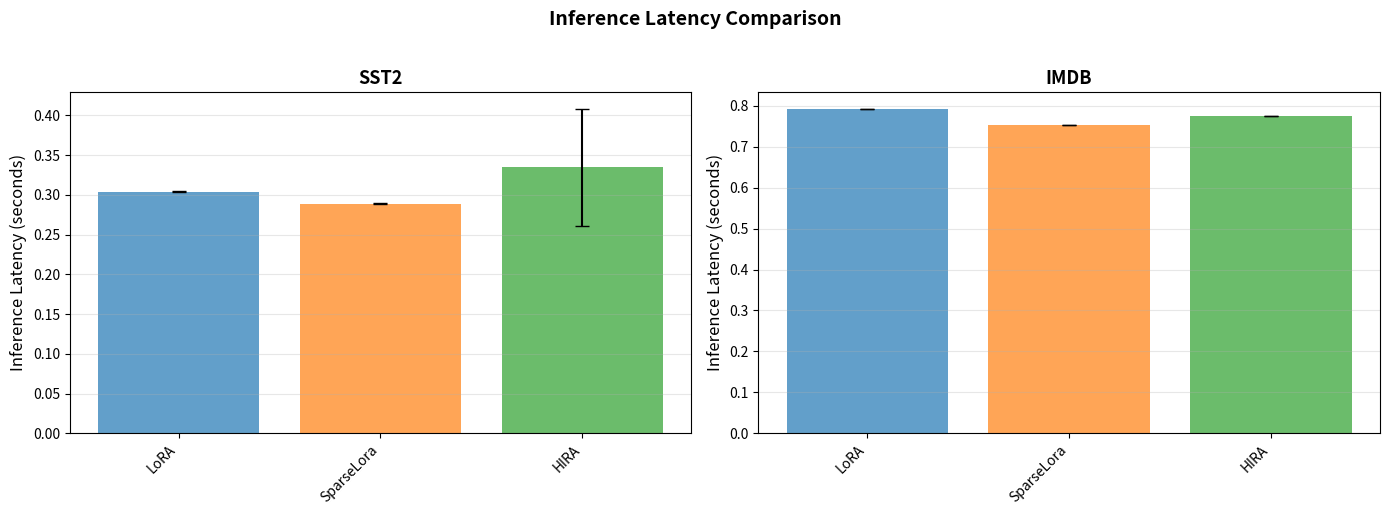

This chart was generated by the following Python code:
import numpy as np
import matplotlib.pyplot as plt

# Data for three methods and two datasets
methods = ['LoRA', 'SparseLora', 'HIRA']
datasets = ['SST2', 'IMDB']

data = {
    'LoRA, SST2': {'mean': 0.3042, 'std': 0.0010},
    'LoRA, IMDB': {'mean': 0.7925, 'std': 0.0007},
    'SparseLora, SST2': {'mean': 0.2890, 'std': 0.0004},
    'SparseLora, IMDB': {'mean': 0.7531, 'std': 0.0004},
    'HIRA, SST2': {'mean': 0.3350, 'std': 0.0736},
    'HIRA, IMDB': {'mean': 0.7753, 'std': 0.0006},
}

colors = ['#1f77b4', '#ff7f0e', '#2ca02c']

# Create separate plots for each dataset
fig, axes = plt.subplots(1, 2, figsize=(14, 5))

for idx, dataset in enumerate(datasets):
    ax = axes[idx]
    labels = [f'{m}' for m in methods]
    means = [data[f'{m}, {dataset}']['mean'] for m in methods]
    stds = [data[f'{m}, {dataset}']['std'] for m in methods]
    
    x = np.arange(len(methods))
    ax.bar(x, means, yerr=stds, capsize=5, alpha=0.7, color=colors)
    
    ax.set_ylabel('Inference Latency (seconds)', fontsize=12)
    ax.set_title(f'{dataset}', fontsize=13, fontweight='bold')
    ax.set_xticks(x)
    ax.set_xticklabels(labels, rotation=45, ha='right')
    ax.grid(axis='y', alpha=0.3)

plt.suptitle('Inference Latency Comparison', fontsize=14, fontweight='bold', y=1.02)
plt.tight_layout()
plt.savefig('latency_comparison.png', dpi=300, bbox_inches='tight')
plt.show()
